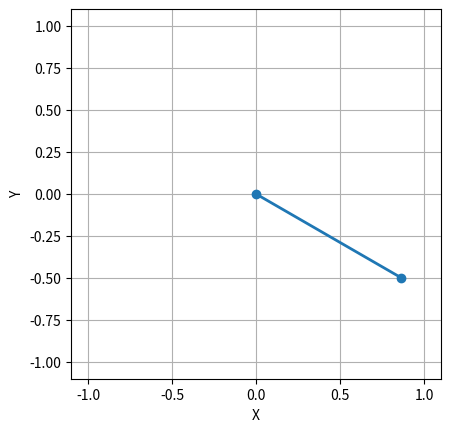

The matplotlib source for this figure:
"""練習問題3：アニメーション（グラフ作成）
どれか一つをやってください．


1. 振り子
2次元平面で振り子が往復運動するアニメーションを作成してください．

要件
・錘と設置点をつなぐ紐も描画してください．

ヒント：matplotlib.patchesを使用すると良い
-------------------------------------------------------------

2. 的あてゲーム
質点を斜方投射し移動目標にあてる的あてゲームを作成してください．

要件
・入力は質点の発射速度，発射角度のみ
・移動目標はある区間を単振動で往復運動する
・実行結果をアニメーションで示す

その他の仕様は自分で決めてください．
--------------------------------------------------------------

3. 3次元粒子
n個の粒子が立方体容器内を動き回るシミュレーションを行ってください．

要件
・粒子は壁で完全弾性衝突する
・粒子同士の衝突は無視する
・初期速度，初期位置はランダムとする
・結果は3次元アニメーションで表示する
・アニメーションの3軸スケールは揃える

※余裕があれば粒子に半径を設けて，粒子間の衝突も実装して下さい．
"""


import math
import numpy as np
from scipy.integrate import solve_ivp
import matplotlib.pyplot as plt
import matplotlib.animation as amn
import matplotlib.patches as patches


class PendulumAnim():
    """振り子\n
    これを参考にしました：
    https://qiita.com/trami/items/a1bdec427fc0420e6f19
    """
    
    def __init__(self):
        self.GRA_ACCEL = 9.8  # 重力加速度 [m/s^2]
        self.L = 1.0  # 振り子の紐の長さ [m]
        self.run_sim()
        self.make_anim()
    
    def run_sim(self):
        """振り子の時刻歴データを作成"""
        
        def derivs(t, state_vec):
            """振り子の運動方程式"""
            theta, omega = state_vec[0], state_vec[1]
            dthetadt = omega
            domegadt = -(self.GRA_ACCEL / self.L) * math.sin(theta)
            return [dthetadt, domegadt]
        
        self.time_span = [0, 20]                         # 観測時間 [s]
        self.dt = 0.05                               # 間隔 [s]
        self.t = np.arange(self.time_span[0], self.time_span[1], self.dt)
        theta_init = math.pi / 3  # 初期角度 [rad]
        omega_init = 0.0  # 初期角速度 [rad/s]
        state_vec_init = np.array([theta_init, omega_init])           # 初期状態
        
        # 解く
        self.sol = solve_ivp(
            fun = derivs,
            t_span = self.time_span,
            y0 = state_vec_init,
            t_eval = self.t,
        )
    
    def make_anim(self):
        """アニメーション作成"""
        theta = self.sol.y[0,:]
        x = self.L * np.sin(theta)       # x = Lsin(theta)
        y = -self.L * np.cos(theta)      # y = -Lcos(theta)
        fig_ani, ax = plt.subplots()
        line, = ax.plot([], [], 'o-', linewidth=2) # このlineに次々と座標を代入して描画
        
        def onestep(i):
            """アニメーションのコールバック関数"""
            thisx = [0, x[i]]
            thisy = [0, y[i]]
            line.set_data(thisx, thisy)
            return line,
        
        ani = amn.FuncAnimation(
            fig = fig_ani, 
            func = onestep,
            frames = np.arange(0, len(self.t)),
            interval = 25,
            blit = True,
        )
        
        ax.set_xlim(-self.L*1.1, self.L*1.1)
        ax.set_ylim(-self.L*1.1, self.L*1.1)
        ax.set_xlabel('X')
        ax.set_ylabel('Y')
        ax.set_aspect('equal')
        ax.grid()
        
        plt.show()


class Matoate:
    """的あてゲーム\n
    
    """
    
    def __init__(self):
        self.goal_center = np.array([[0, 10]]).T
        self.goal_A = 2
        self.goal_lange = 0.1
        self.goal_omega = 0.5
        
        self.run()
        
    
    def run(self):
        """ゲームを実行"""
        
        while True:
            print('\n')
            print('的あてゲームへようこそ')
            print('\n')
            print('発射角度[degree]を入力してください')
            self.input_angle = math.radians(float(input()))
            if self.input_angle < 0 or self.input_angle > 180:
                print('それは無理')
                continue
            print('発射速度[m/s]を入力してください')
            self.input_velo = float(input())
            if self.input_velo < 0:
                print('それは無理')
                continue
            print('結果は．．．')
            
            self.run_anim()
    
    def run_anim(self):
        """計算&描画"""
        
        g = 9.8  # 重力加速度
        x_init = 0
        y_init = 0
        vx_init = self.input_velo * math.cos(self.input_angle)
        vy_init = self.input_velo * math.sin(self.input_angle)
        
        dt = 0.1
        t_end = (vy_init + math.sqrt(vy_init**2 + 2*g*y_init)) / g
        
        t = np.arange(0, t_end, dt)
        t_list = list(t)
        
        def calc(t, x0, v0, a):
            return x0 + v0 * t + 1/2 * a * t**2
        
        x = calc(t_list, x_init, vx_init, 0)
        y = calc(t_list, y_init, vy_init, -g)
        
        fig = plt.fogure()
        ax = fig.add_subplot(111)
        ax.plot(x, y)
        plt.show()




if __name__ == '__main__':
    hoge_1 = PendulumAnim()  # 振り子
    
    #hoge_2 = Matoate()  # 的あてゲーム